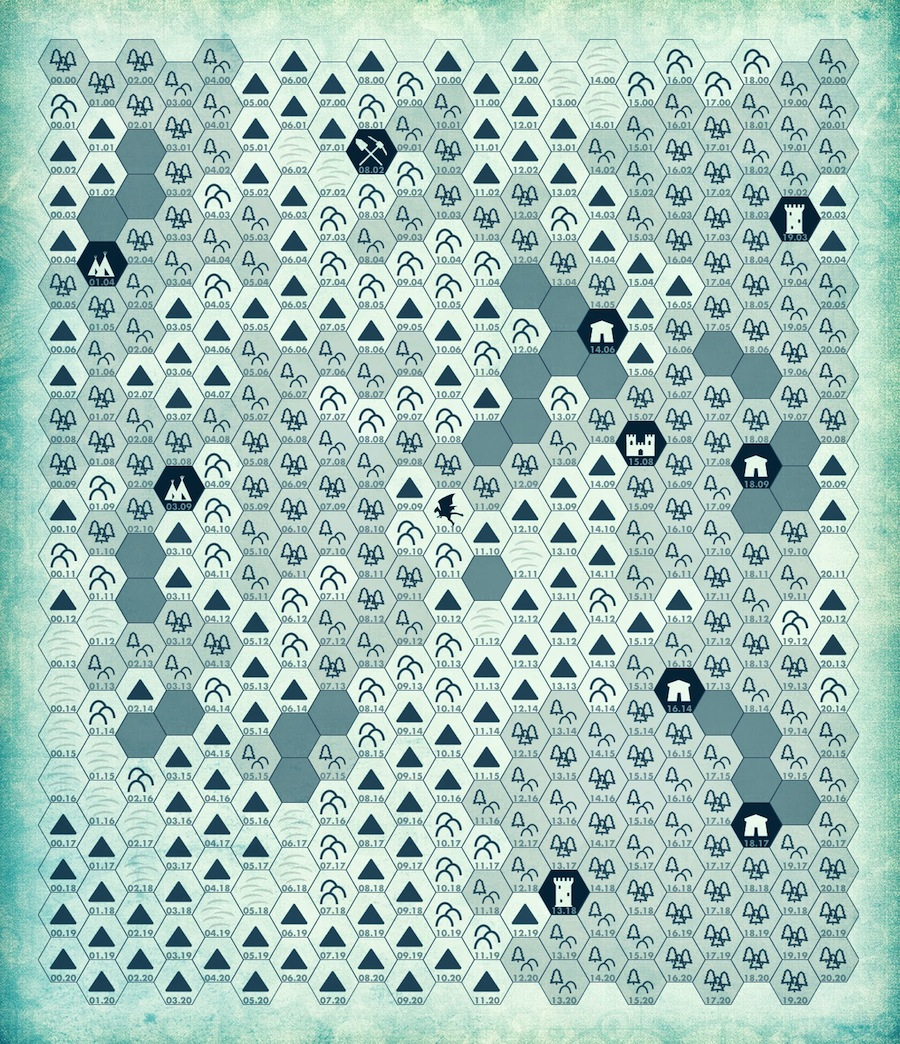

The table this chart was drawn from, first rows:
00, 00, , 0000, , , 1376046000, Ben Hannigan, The redwoods here grow to over 500 feet,…, , 
00, 01, , 0001, , , 1375756679, Reynaldo Madriñan, The hills are a live - no, seriously. Wa…, , 
00, 02, , 0002, , , 1375756741, Jez Gordon, The snow-crusted hills here leak and see…, , 
00, 03, , 0003, , , 1375756917, Erik Jensen, A family of seven triclopsian ogrekin, l…, , 
00, 04, , 0004, , , 1375757760, Jez Gordon, The northern boundary of the nearby barb…, , 
00, 05, , 0005, , , 1375758175, Jez Gordon, The surrounding cliffs of this glacial v…, , 
00, 06, , 0006, , MOUNT BRUNO, 1375759383, Michael Currie, [[MOUNT BRUNO]], a shrine at the summit …, , 
00, 07, , 0007, , , 1375760004, Reece Carter, This mountain has a constant cold breeze…, , 
00, 08, , 0008, , , 1375764401, David Rollins, There is a cave network in this mountain…, , 
00, 09, , 0009, , , 1375765256, Trent B, 17 Bandits, exiled criminals from [[KALT…, , 
00, 10, , 0010, , , 1375766299, Mak H, The feathers of the great eagles whose a…, , 
00, 11, , 0011, , , 1375767979, Mak H, A party of 3d6 dwarves from [[GEARING]] …, , 
00, 12, , 0012, , MOUNT LURUN, 1375768530, Ben Djarum, [[MOUNT LURUN]] - a tall, long-dead cind…, , 
00, 13, , 0013, , , 1375775141, Reece Carter, A nice long river can be found in this a…, , 
00, 14, , 0014, , , 1375778318, Pearce Shea, , , 
00, 16, , 0016, , , 1375786432, matt jackson, Many feel this barren wasteland of rocky…, , 
00, 17, , 0017, , , 1375787518, Brock Cusick, A band of Ice Lizardmen believe the ther…, , 
00, 18, , 0018, , MOUNT SLYZZMERAKKA, 1375788058, Brock Cusick, [[MOUNT SLYZZMERAKKA]] is a holy place f…, , 
00, 19, , 0019, , , 1375791046, Jensan Thuresson, Actually a frozen wave (size of mountain…, , 
00, 20, , 0020, , , 1375796756, Nadav Ben Dov, The peak of this mountain holds a small …, , 
01, 00, , 0100, , , 1375798150, Craig Brasco, The edge of this forested valley is very…, , 
01, 01, , 0101, , MOUNT TRACHURUS, 1375798435, Ben Djarum, [[MOUNT TRACHURUS]] This rocky crag is h…, , 
01, 02, , 0102, , , 1375801007, Joey Lindsey, The bloody-mudded discharge from [[0002]…, , 
01, 03, , 0103, , , 1375801623, Joey Lindsey, Travelers emerge from here with no memor…, , 
01, 04, , 0104, , GRIMMROBE VILLAGE, 1375837605, Ben Djarum, [[GRIMMROBE VILLAGE]] - Home of the Barb…, , 
01, 05, , 0105, , , 1375844608, Michael Currie, These woods are often inhabited by great…, , 
01, 06, , 0106, , , 1375844851, Michael Currie, Within this hilly pass is a deep ice cav…, , 
01, 07, , 0107, , , 1375846474, Ben Djarum, Within a clearing in the woods, there is…, , 
01, 08, , 0108, , , 1375963094, Jensan Thuresson, A crazy treant high on sap wielding two …, , 
01, 09, , 0109, , , 1376009897, Ben Djarum, These frozen hills conceal a hidden Ice …, , 
01, 10, , 0110, , , 1376010335, Joey Lindsey, This forest grows on the site of the anc…, , 
01, 11, , 0111, , , 1376012122, Joey Lindsey, These hills are riddled with old Pandemo…, , 
01, 12, , 0112, , , 1376014530, Trent B, The foul, beaked prophet of an ancient s…, , 
01, 13, , 0113, , , 1376017225, Jacob Hurst, Some if the forested hills here are cove…, , 
01, 14, , 0114, , , 1376017513, Jacob Hurst, A ring of seven icy hills surround a lak…, , 
01, 15, , 0115, , , 1376017762, Jez Gordon, A mile wide and half as high wall of bro…, , 
01, 16, , 0116, , , 1376018009, Jez Gordon, The glacier is riddled with cracks and c…, , 
01, 17, , 0117, , THE BASTION, 1376018124, Jez Gordon, [[THE BASTION]]. A huge knuckle of black…, , 
01, 18, , 0118, , , 1376019036, Reece Carter, This area of mountain has been throughly…, , 
01, 19, , 0119, , , 1376019155, Ben Djarum, These craggy basalt towers are home to a…, , 
01, 20, , 0120, , , 1376022001, Evan Edwards, A giant cone birthday hat rests here, 10…, , 
02, 00, , 0200, , , 1376026873, Mak H, The hermit-wizard Kringalor dwells here …, , 
02, 01, , 0201, , , 1376029004, Jez Gordon, A lone huntsman has set up camp here; th…, , 
02, 02, , 0202, , , 1376030945, Jacob Hurst, A small clan of naiads raise giant otter…, , 
02, 03, , 0203, , , 1376050268, Jez Gordon, While the whole lake freezes over in win…, , 
02, 04, , 0204, , , 1376051722, Ramanan S, , , 
02, 05, , 0205, , , 1376063140, Craig Brasco, A small forest that shields [[GRIMMROBE …, , 
02, 06, , 0206, , , 1376073874, Jacob Hurst, Black feathered screamo harpies live in …, , 
02, 07, , 0207, , , 1376103318, Ben Djarum, , , 
02, 08, , 0208, , , 1376104725, Claytonian JP, The players find a clearing in the woods…, , 
02, 09, , 0209, , , 1376121170, Arnold K., A tribe of ice trolls froze to death her…, , 
02, 10, , 0210, , , 1376121261, Arnold K., A dragon graveyard. White ribs clutch th…, , 
02, 13, , 0213, , , 1376121637, Arnold K., Entombed of a hill of black ice and whit…, , 
02, 14, , 0214, , HYUR-KEN-KEN, 1376122037, Arnold K., Amid the sulfurous hot-springs of this m…, , 
02, 16, , 0216, , , 1376122247, Arnold K., This hex is marked by an almost perfectl…, , 
02, 17, , 0217, , , 1376122544, Arnold K., The broken remnants of an axlotlic kobol…, , 
03, 09, , 0309, , , 1376036966, Ben Hannigan, Barbarians (temporary), , 
08, 02, , 0802, , GEARING, 1376038094, Ben Hannigan, [[GEARING]] a Dwarven mine for precious …, , 
10, 10, , 1010, , , 1376082282, Ben Hannigan, The black dragon that laired in the ruin…, , 
13, 14, , 1314, , , 1375756220, trey causey, A high mountain pass with the frozen rem…, , 
13, 18, , 1318, , , 1376038108, Ben Hannigan, The Kaltvalians guard their lands at a w…, , 
... 6 more rows
